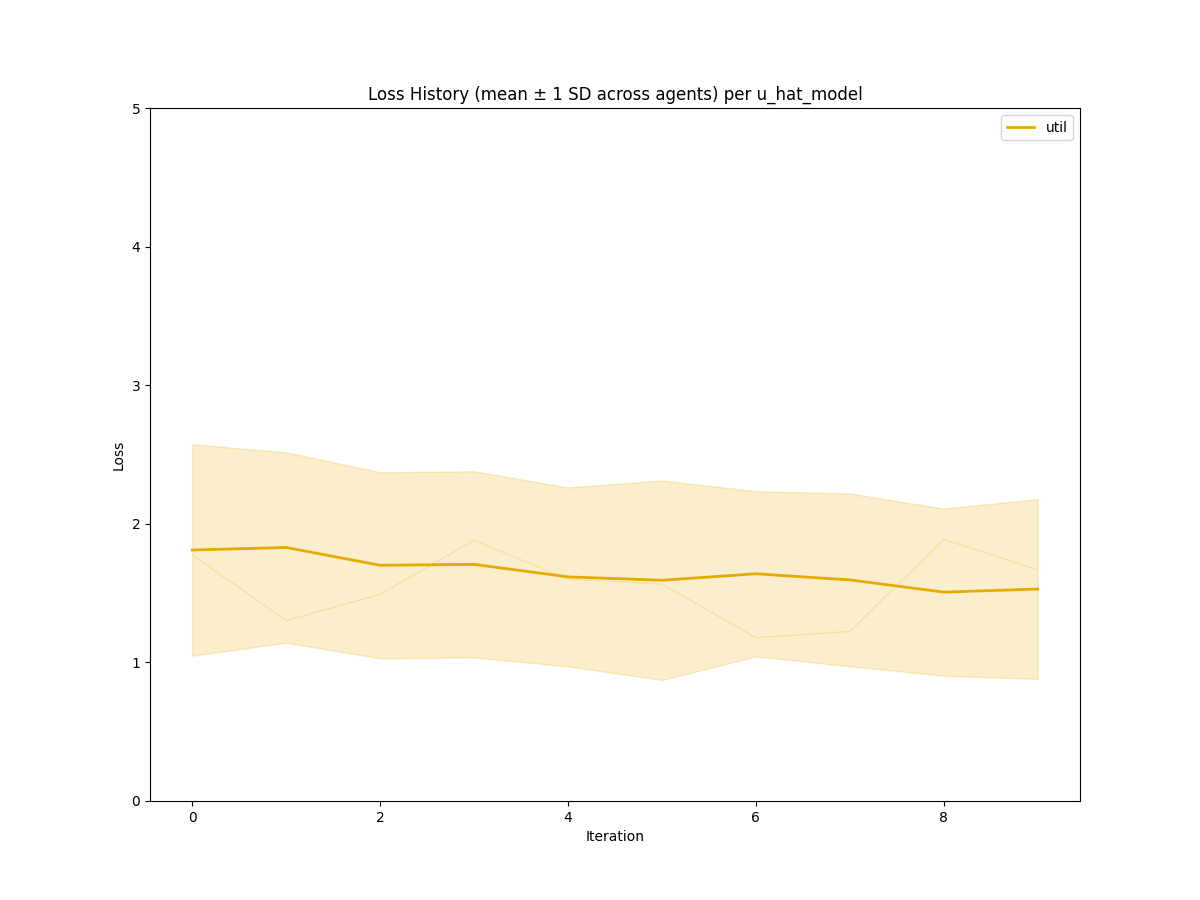

Values plotted in this chart, from the file beside it:
iteration, model, mean_loss, std_loss
0, util, 1.811, 0.7626
1, util, 1.829, 0.6868
2, util, 1.701, 0.6714
3, util, 1.707, 0.6717
4, util, 1.617, 0.6453
5, util, 1.593, 0.72
6, util, 1.639, 0.5959
7, util, 1.595, 0.6233
8, util, 1.507, 0.6032
9, util, 1.529, 0.6483
